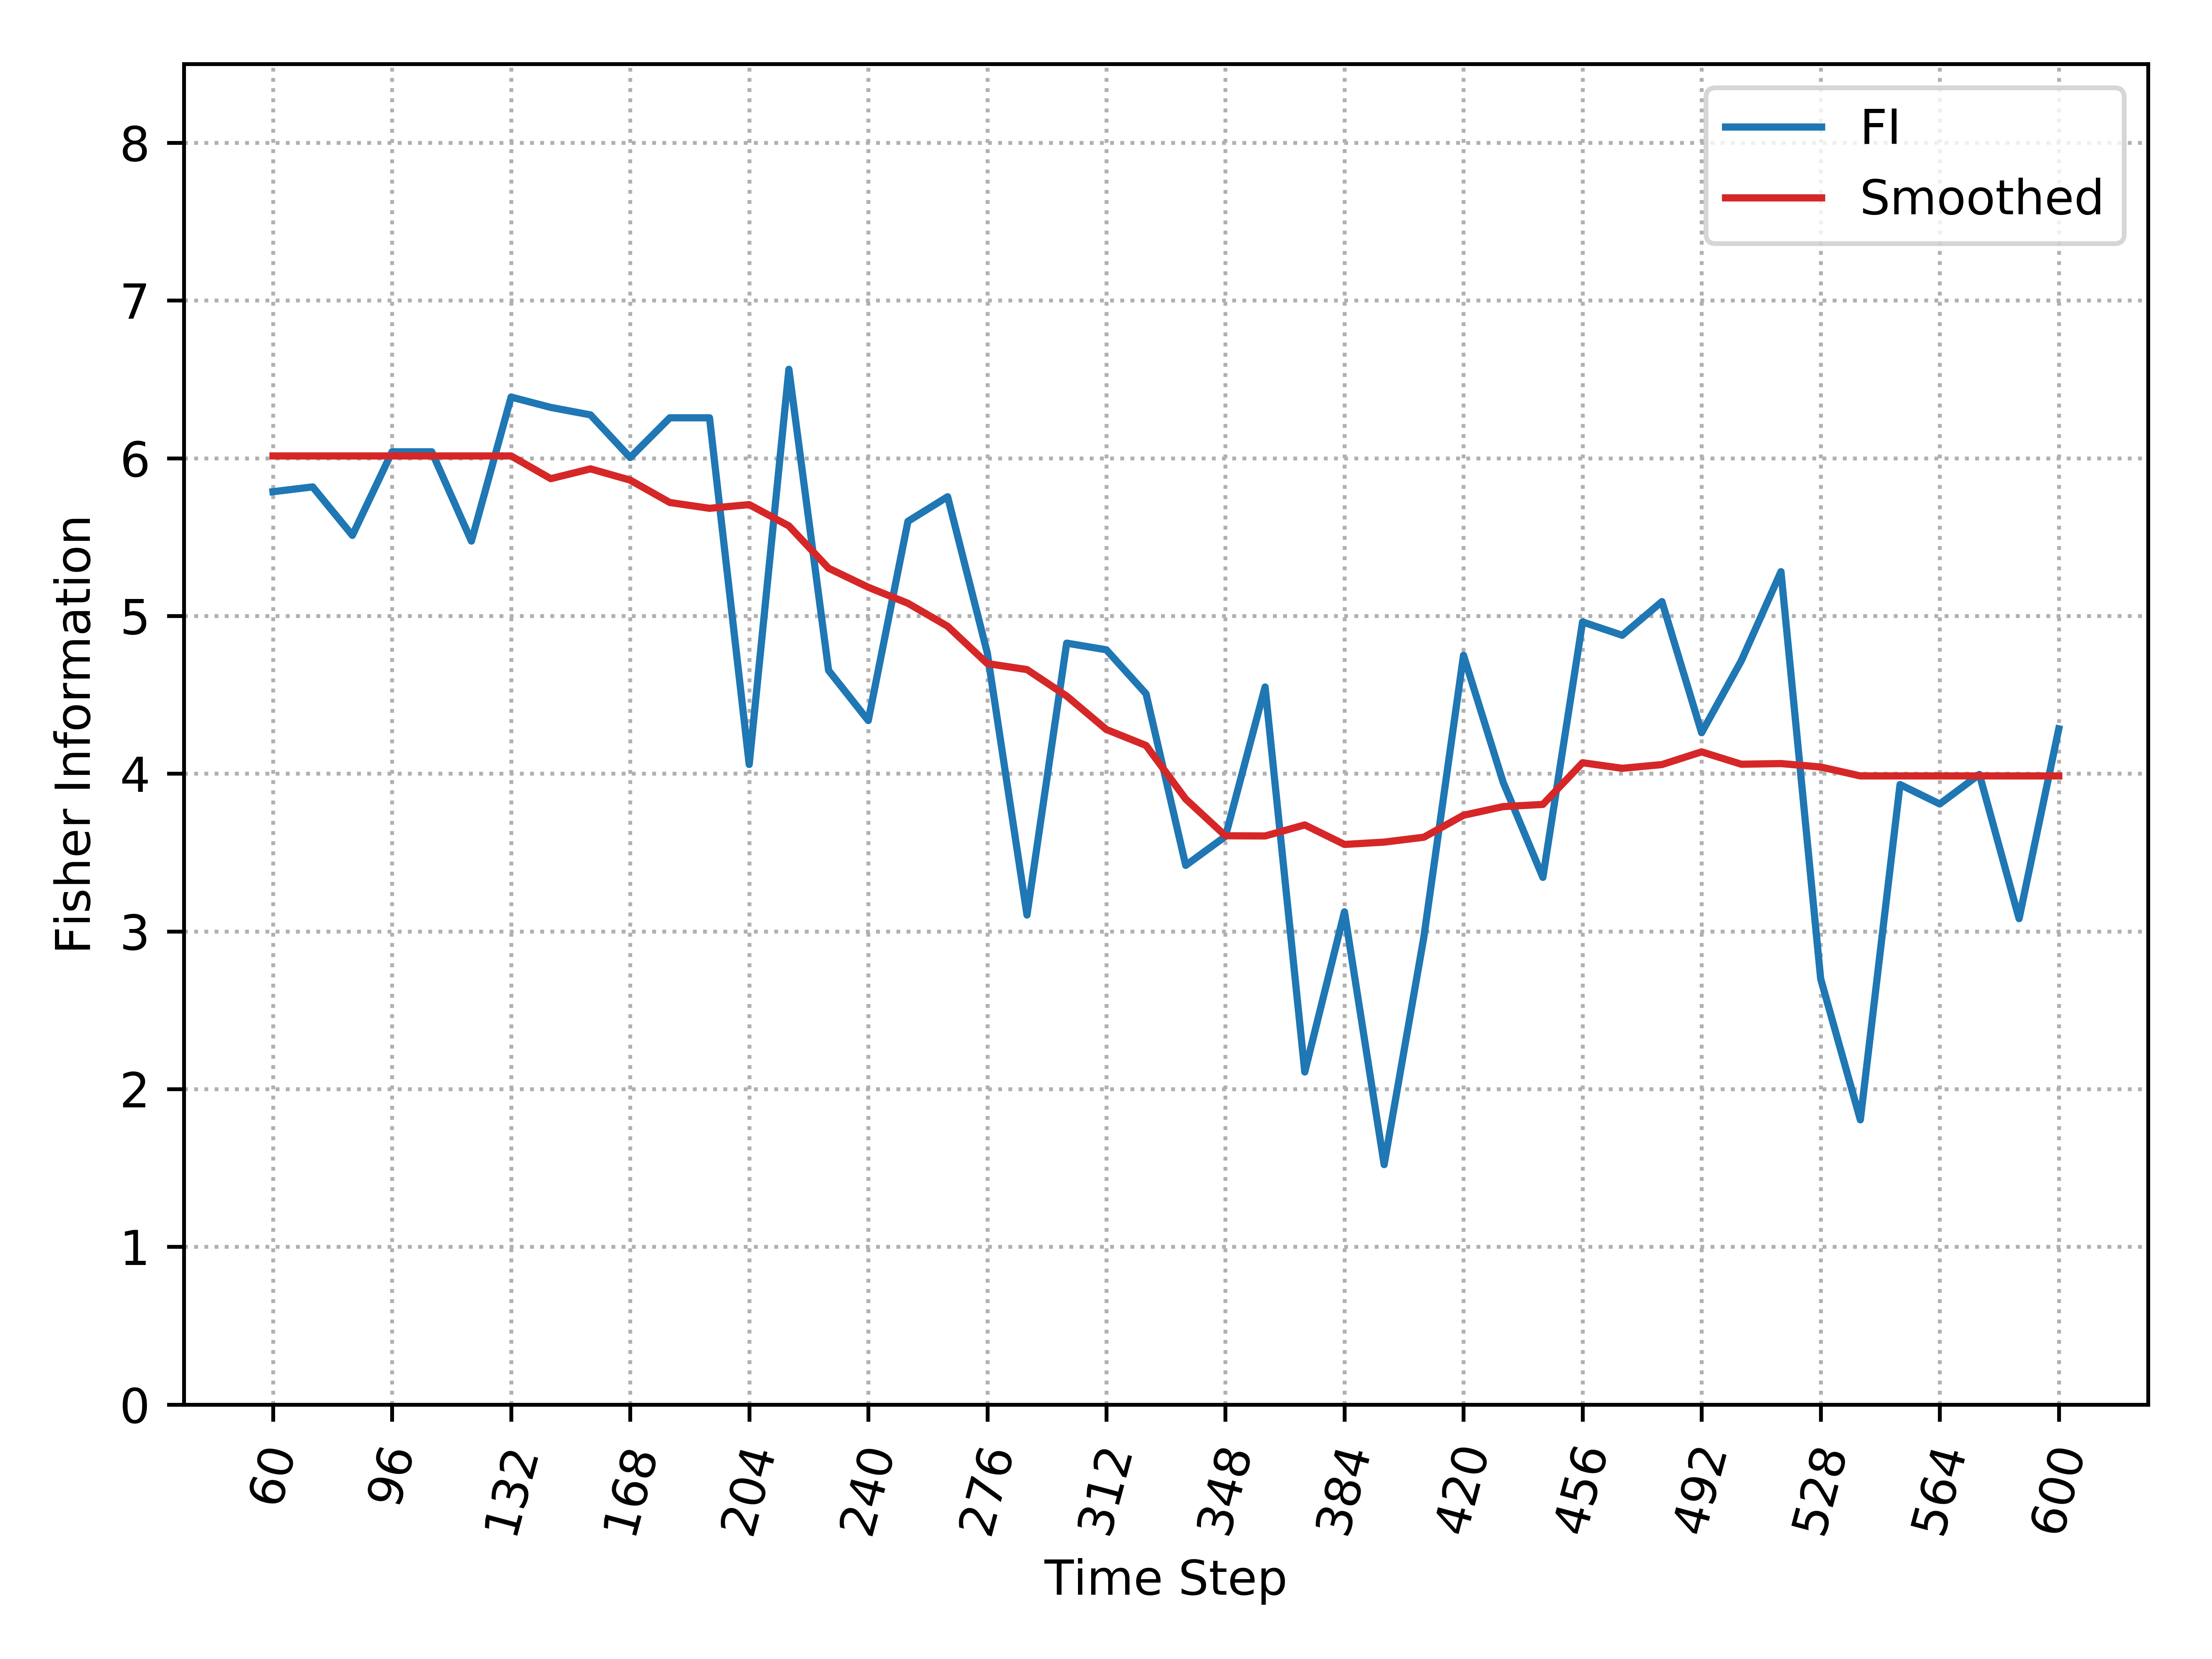

Data behind this chart, as committed beside it:
, Time_Step, FI, Smooth_FI
0, 60, 5.788, 6.015
1, 72, 5.818, 6.015
2, 84, 5.511, 6.015
3, 96, 6.041, 6.015
4, 108, 6.041, 6.015
5, 120, 5.475, 6.015
6, 132, 6.388, 6.015
7, 144, 6.322, 5.871
8, 156, 6.275, 5.933
9, 168, 6.004, 5.861
10, 180, 6.256, 5.719
11, 192, 6.256, 5.683
12, 204, 4.058, 5.706
13, 216, 6.564, 5.571
14, 228, 4.655, 5.303
15, 240, 4.337, 5.182
16, 252, 5.6, 5.08
17, 264, 5.756, 4.935
18, 276, 4.765, 4.698
19, 288, 3.104, 4.66
20, 300, 4.828, 4.492
21, 312, 4.785, 4.28
22, 324, 4.506, 4.179
23, 336, 3.419, 3.839
24, 348, 3.602, 3.606
25, 360, 4.55, 3.605
26, 372, 2.109, 3.675
27, 384, 3.124, 3.551
28, 396, 1.521, 3.566
29, 408, 2.963, 3.597
30, 420, 4.751, 3.736
31, 432, 3.945, 3.791
32, 444, 3.343, 3.805
33, 456, 4.962, 4.069
34, 468, 4.878, 4.034
35, 480, 5.091, 4.058
36, 492, 4.26, 4.138
37, 504, 4.716, 4.06
38, 516, 5.281, 4.064
39, 528, 2.7, 4.042
40, 540, 1.805, 3.986
41, 552, 3.931, 3.986
42, 564, 3.808, 3.986
43, 576, 3.995, 3.986
44, 588, 3.081, 3.986
45, 600, 4.284, 3.986
